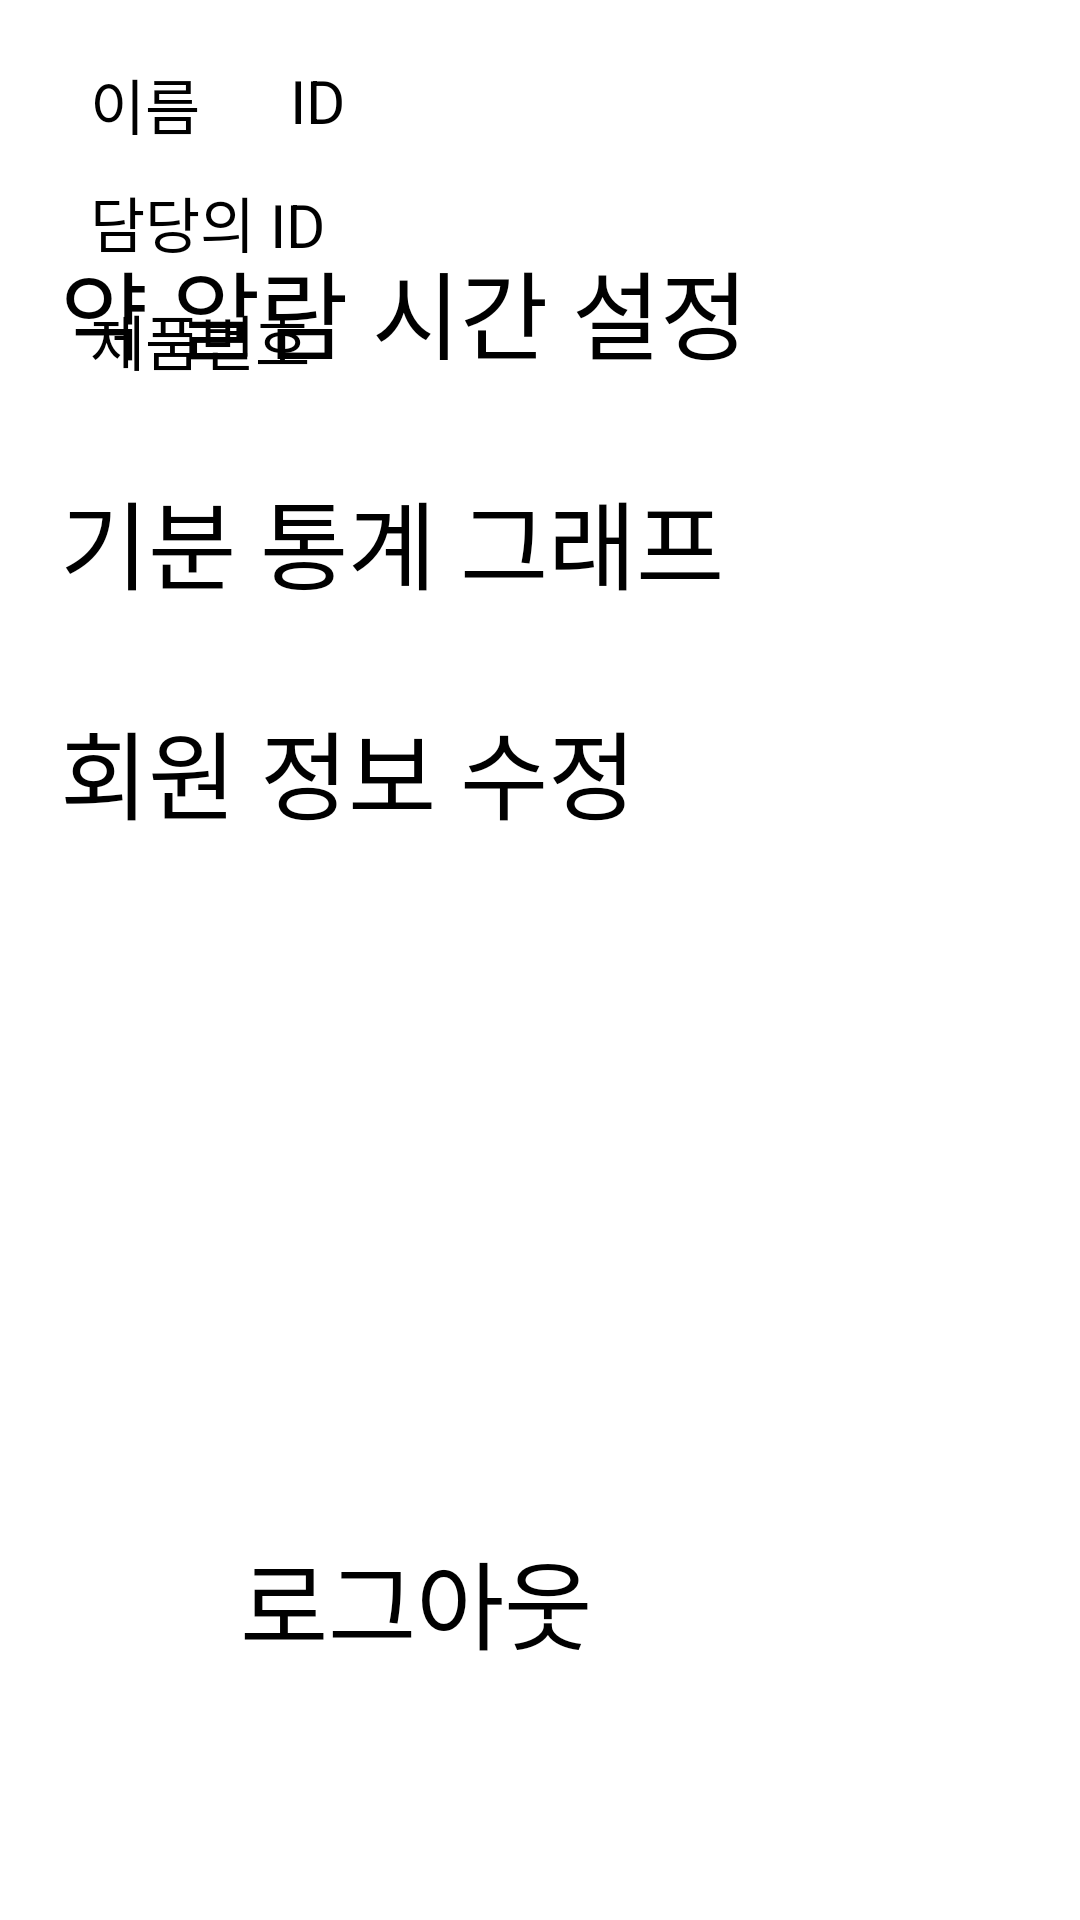

Here is an Android app screen rendered from its layout file. Give the layout XML and the strings, colors and styles it references.
<!-- AndroidManifest.xml: application theme Theme.FireBaseTest -->
<!-- res/layout/activity_my_info.xml -->
<?xml version="1.0" encoding="utf-8"?>
<androidx.constraintlayout.widget.ConstraintLayout xmlns:android="http://schemas.android.com/apk/res/android"
    xmlns:app="http://schemas.android.com/apk/res-auto"
    xmlns:tools="http://schemas.android.com/tools"
    android:layout_width="match_parent"
    android:layout_height="match_parent"
    tools:context=".MyInfo">

    <ImageView
        android:id="@+id/imageView"
        android:layout_width="wrap_content"
        android:layout_height="wrap_content"
        app:layout_constraintStart_toStartOf="parent"
        app:layout_constraintTop_toTopOf="parent"
        tools:srcCompat="@tools:sample/avatars" />

    <TextView
        android:id="@+id/textView2"
        android:layout_width="wrap_content"
        android:layout_height="wrap_content"
        android:layout_marginStart="30dp"
        android:layout_marginTop="20dp"
        android:text="이름"
        android:textSize="20sp"
        app:layout_constraintStart_toEndOf="@+id/imageView"
        app:layout_constraintTop_toTopOf="parent" />

    <TextView
        android:id="@+id/textView3"
        android:layout_width="wrap_content"
        android:layout_height="wrap_content"
        android:layout_marginStart="30dp"
        android:text="ID"
        android:textSize="20sp"
        app:layout_constraintStart_toEndOf="@+id/textView2"
        app:layout_constraintTop_toTopOf="@+id/textView2" />

    <TextView
        android:id="@+id/textView4"
        android:layout_width="wrap_content"
        android:layout_height="wrap_content"
        android:layout_marginTop="10dp"
        android:text="담당의 ID"
        android:textSize="20sp"
        app:layout_constraintStart_toStartOf="@+id/textView2"
        app:layout_constraintTop_toBottomOf="@+id/textView2" />

    <TextView
        android:id="@+id/textView5"
        android:layout_width="wrap_content"
        android:layout_height="wrap_content"
        android:layout_marginTop="10dp"
        android:text="제품번호"
        android:textSize="20sp"
        app:layout_constraintStart_toStartOf="@+id/textView4"
        app:layout_constraintTop_toBottomOf="@+id/textView4" />

    <TextView
        android:id="@+id/textView6"
        android:layout_width="wrap_content"
        android:layout_height="wrap_content"
        android:layout_marginStart="20dp"
        android:layout_marginTop="80dp"
        android:text="약 알람 시간 설정"
        android:textSize="32sp"
        app:layout_constraintStart_toStartOf="parent"
        app:layout_constraintTop_toBottomOf="@+id/imageView" />

    <TextView
        android:id="@+id/textView9"
        android:layout_width="wrap_content"
        android:layout_height="wrap_content"
        android:layout_marginTop="30dp"
        android:text="기분 통계 그래프"
        android:textSize="32sp"
        app:layout_constraintStart_toStartOf="@+id/textView6"
        app:layout_constraintTop_toBottomOf="@+id/textView6" />

    <TextView
        android:id="@+id/textView10"
        android:layout_width="wrap_content"
        android:layout_height="wrap_content"
        android:layout_marginTop="30dp"
        android:text="회원 정보 수정"
        android:textSize="32sp"
        app:layout_constraintStart_toStartOf="@+id/textView9"
        app:layout_constraintTop_toBottomOf="@+id/textView9" />

    <Button
        android:id="@+id/button"
        android:layout_width="200dp"
        android:layout_height="80dp"
        android:layout_marginBottom="50dp"
        android:text="로그아웃"
        android:textSize="32sp"
        app:layout_constraintBottom_toBottomOf="parent"
        app:layout_constraintEnd_toEndOf="parent"
        app:layout_constraintStart_toStartOf="parent" />

</androidx.constraintlayout.widget.ConstraintLayout>
<!-- resources referenced by this layout -->
<resources>

</resources>
